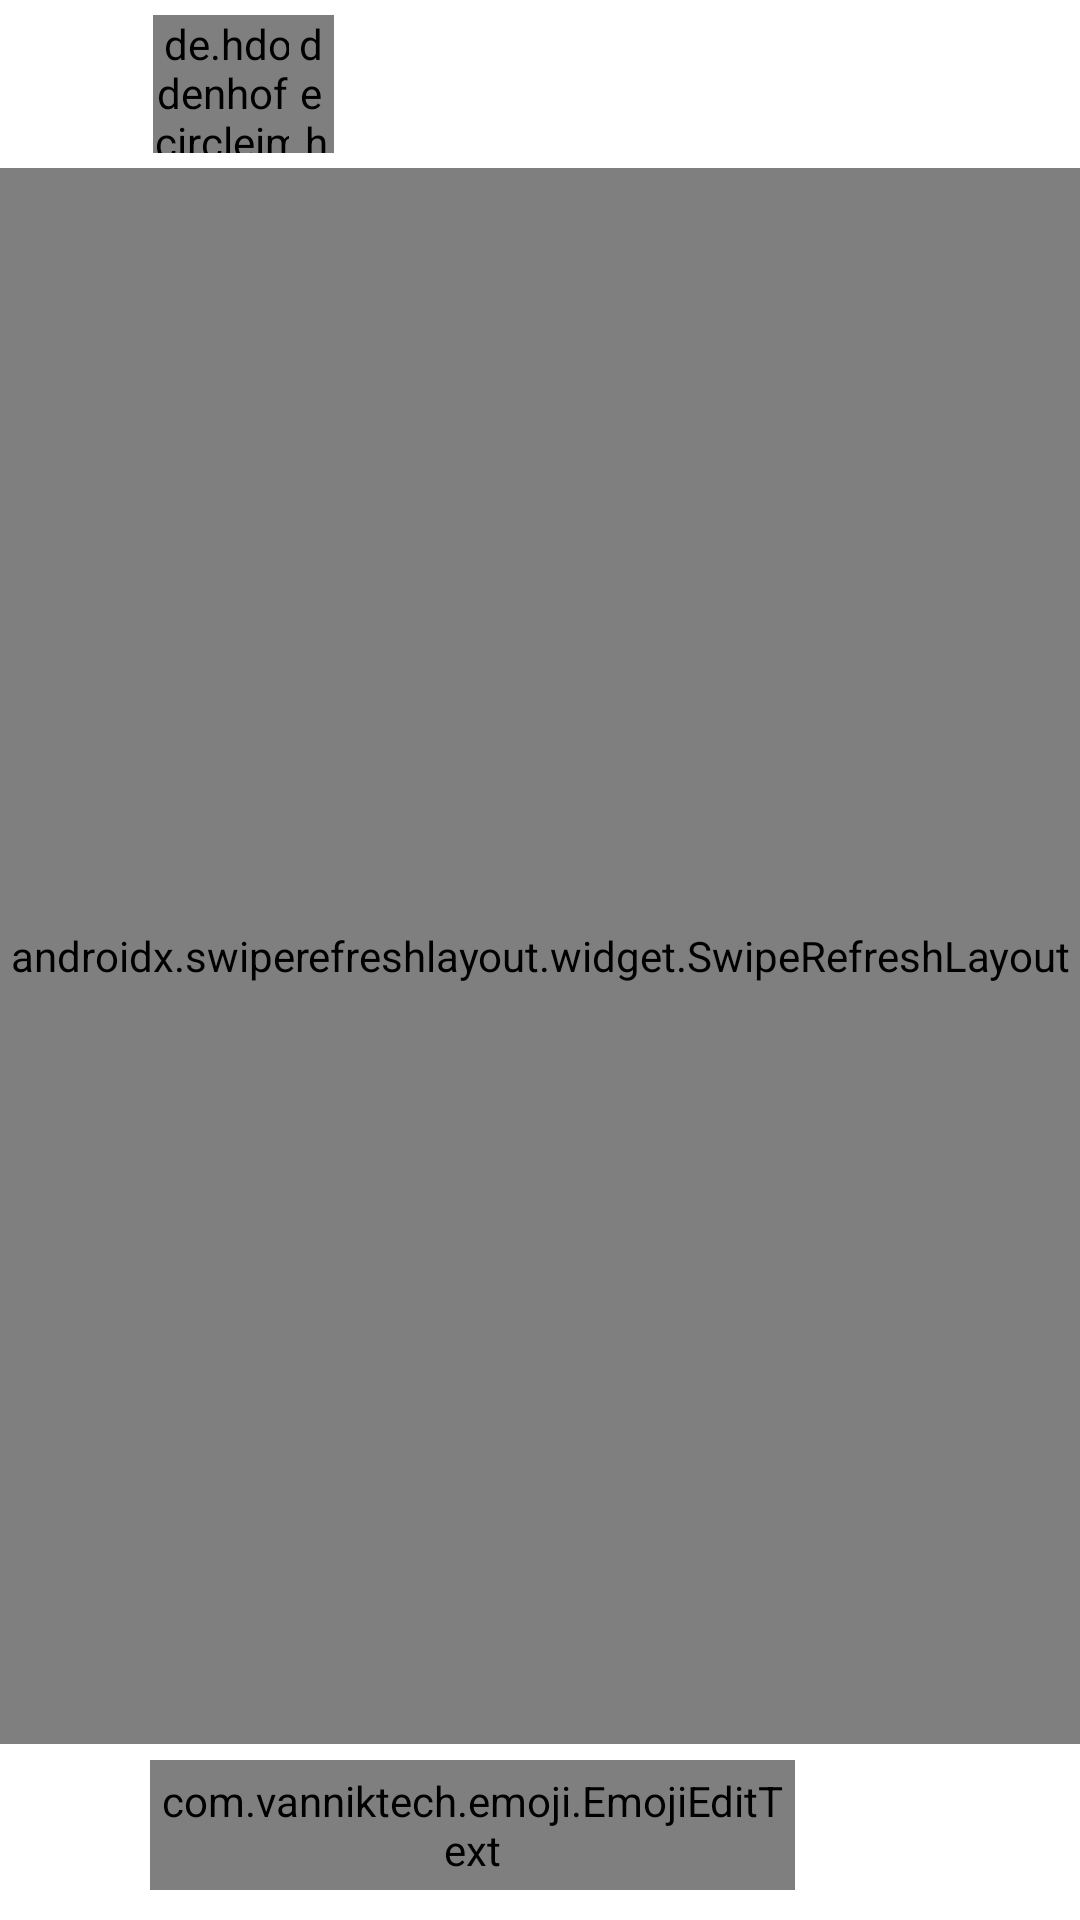

Here is an Android app screen rendered from its layout file. Give the layout XML and the strings, colors and styles it references.
<!-- AndroidManifest.xml: application theme AppTheme -->
<!-- res/layout/activity_message.xml -->
<?xml version="1.0" encoding="utf-8"?>
<layout>

    <RelativeLayout xmlns:android="http://schemas.android.com/apk/res/android"
        xmlns:app="http://schemas.android.com/apk/res-auto"
        xmlns:tools="http://schemas.android.com/tools"
        android:layout_width="match_parent"
        android:id="@+id/roorView"
        android:layout_height="match_parent"
        android:background="@color/white"
        tools:context=".MessageActivity">

        
        
        
        
        
        
        

        <com.google.android.material.appbar.AppBarLayout
            android:id="@+id/bar"
            android:layout_width="match_parent"
            android:layout_height="wrap_content"
            android:background="#fff"
            android:gravity="start">

            <androidx.appcompat.widget.Toolbar
                android:id="@+id/toolb"
                android:layout_width="match_parent"
                android:layout_height="?actionBarSize"
                android:layout_gravity="start"
                android:background="#fff"
                android:gravity="start">

                <RelativeLayout
                    android:id="@+id/tool"
                    android:layout_width="match_parent"
                    android:layout_height="match_parent"
                    android:background="#fff"
                    android:gravity="start">

                    <ImageButton
                        android:id="@+id/back"
                        android:layout_width="30dp"
                        android:layout_height="match_parent"
                        android:layout_alignParentStart="true"
                        android:layout_marginTop="5dp"
                        android:layout_marginEnd="5dp"
                        android:layout_marginBottom="5dp"
                        android:background="@android:color/transparent"
                        android:onClick="finish"
                        android:scaleType="centerInside"
                        android:src="@drawable/back" />

                    
                    
                    
                    
                    
                    
                    

                    <de.hdodenhof.circleimageview.CircleImageView
                        android:id="@+id/pro_pic_message"
                        android:layout_width="50dp"
                        android:layout_marginTop="5dp"
                        android:layout_height="50dp"
                        android:transitionName="v"
                        android:layout_toEndOf="@id/back"
                        android:layout_centerVertical="true"
                        android:layout_marginBottom="5dp"
                        android:src="@drawable/no_p" />

                    <de.hdodenhof.circleimageview.CircleImageView
                        android:id="@+id/id_online"
                        android:layout_width="15dp"
                        android:layout_height="15dp"
                        android:layout_alignTop="@id/pro_pic_message"
                        android:layout_alignBottom="@id/pro_pic_message"
                        android:layout_marginStart="-5dp"
                        android:layout_toEndOf="@id/pro_pic_message"
                        android:src="@color/on_line"
                        app:civ_border_color="#FFFFFF"
                        app:civ_border_width="3dp" />

                    <TextView
                        android:id="@+id/name_chat"
                        android:layout_width="match_parent"
                        android:layout_height="wrap_content"
                        android:layout_alignTop="@id/pro_pic_message"
                        android:layout_alignBottom="@id/pro_pic_message"
                        android:layout_marginStart="10dp"
                        android:layout_toEndOf="@id/id_online"
                        android:gravity="start|center"
                        android:singleLine="true"
                        android:text=""
                        android:textColor="#000"
                        android:textSize="17sp"
                        android:textStyle="bold" />

                </RelativeLayout>

            </androidx.appcompat.widget.Toolbar>


        </com.google.android.material.appbar.AppBarLayout>

        <androidx.swiperefreshlayout.widget.SwipeRefreshLayout
            android:id="@+id/swipe"
            android:layout_width="match_parent"
            android:layout_height="match_parent"
            android:layout_above="@id/v"
            android:layout_below="@id/bar">

            <androidx.recyclerview.widget.RecyclerView
                android:id="@+id/chat_recycler"
                android:layout_width="match_parent"
                android:layout_height="match_parent"
                android:background="@color/white" />

        </androidx.swiperefreshlayout.widget.SwipeRefreshLayout>

        <View
            android:id="@+id/v"
            android:layout_width="match_parent"
            android:layout_height="0.1dp"
            android:layout_above="@id/send_re"
            android:background="@color/grey" />

        <RelativeLayout
            android:id="@+id/send_re"
            android:layout_width="match_parent"
            android:background="@color/white"
            android:layout_height="wrap_content"
            android:layout_alignParentBottom="true"
            android:layout_marginTop="5dp">

            
            
            
            
            
            
            
            


            
            
            
            
            
            
            
            

            <ImageButton
                android:id="@+id/send_message"
                android:layout_width="30dp"
                android:layout_height="30dp"
                android:layout_alignParentEnd="true"
                android:layout_marginStart="5dp"
                android:layout_marginTop="5dp"
                android:layout_marginEnd="10dp"
                android:onClick="sendMessage"
                android:padding="5dp"
                android:layout_marginBottom="10dp"
                android:background="@android:color/transparent"
                android:scaleType="centerInside"
                android:src="@drawable/ic_direct" />

            
            
            
            
            
            
            
            
            
            
            


            <ImageButton
                android:id="@+id/gallery_message"
                android:layout_width="30dp"
                android:layout_height="30dp"
                android:layout_marginStart="10dp"
                android:layout_marginTop="5dp"
                android:layout_marginEnd="10dp"
                android:padding="5dp"
                android:onClick="showPickImage"
                android:layout_marginBottom="10dp"
                android:layout_toStartOf="@id/send_message"
                android:background="@android:color/transparent"
                android:scaleType="centerInside"
                android:src="@drawable/ic_gallery__1_" />

            <com.vanniktech.emoji.EmojiEditText
                android:id="@+id/message_text"
                android:layout_width="match_parent"
                android:layout_height="wrap_content"
                android:layout_toStartOf="@id/gallery_message"
                android:layout_toEndOf="@id/emoji_message"
                android:background="@android:color/transparent"
                android:hint="Write a message"
                android:imeOptions="actionSend"
                android:layout_marginBottom="10dp"
                android:inputType="textMultiLine|textCapSentences"
                android:maxHeight="130dp"
                android:padding="4dp"
                android:text=""
                android:textColor="#000"
                android:textColorHint="@color/grey"
                android:textSize="16sp"
                app:met_baseColor="@color/white"
                app:met_primaryColor="@color/grey"
                app:met_textColor="#e4a"
                app:met_textColorHint="@color/grey" />

            <ImageButton
                android:id="@+id/emoji_message"
                android:layout_width="30dp"
                android:layout_height="30dp"
                android:layout_alignParentStart="true"
                android:layout_marginStart="10dp"
                android:layout_marginTop="5dp"
                android:padding="5dp"
                android:layout_marginEnd="10dp"
                android:layout_marginBottom="10dp"
                android:background="@android:color/transparent"
                android:onClick="openEmojiKeyboard"
                android:scaleType="centerInside"
                android:src="@drawable/ic_smile" />

        </RelativeLayout>



    </RelativeLayout>
</layout>
<!-- resources referenced by this layout -->
<resources>
  <color name="on_line">#00C853</color>
  <!-- drawable ic_direct (drawable) -->
  <vector xmlns:android="http://schemas.android.com/apk/res/android"
      android:width="512dp"
      android:height="512dp"
      android:viewportWidth="496.007"
      android:viewportHeight="496.007">
    <path
        android:fillColor="@color/grey"
        android:pathData="m205.892,403.822c-6.25,-6.25 -16.38,-6.25 -22.63,0l-41.92,41.92c-6.25,6.24 -6.25,16.38 0,22.62 6.206,6.226 16.348,6.282 22.63,0l41.92,-41.92c6.25,-6.251 6.25,-16.38 0,-22.62zM92.182,290.111c-6.24,-6.25 -16.37,-6.25 -22.62,0l-41.92,41.92c-6.25,6.25 -6.25,16.38 0,22.63 6.24,6.239 16.354,6.266 22.62,0l41.92,-41.92c6.25,-6.249 6.25,-16.38 0,-22.63zM167.992,328.012c-6.25,-6.25 -16.38,-6.24 -22.63,0l-106.24,106.24c-6.25,6.25 -6.25,16.38 0,22.63 6.248,6.229 16.358,6.252 22.63,0l106.24,-106.24c6.25,-6.25 6.25,-16.38 0,-22.63zM495.192,20.992 L343.572,484.992c-4.286,13.097 -22.084,15.008 -29.04,3.07l-101.96,-175.35c-3.22,-5.53 -2.83,-12.44 0.98,-17.58l36.61,-49.29 -49.29,36.61c-5.14,3.81 -12.05,4.2 -17.58,0.98l-175.35,-101.961c-11.896,-6.919 -10.066,-24.741 3.07,-29.04l464,-151.62c12.402,-4.047 24.245,7.727 20.18,20.181z"/>
  </vector>
  <!-- drawable ic_hashtag__1_ (drawable) -->
  <vector xmlns:android="http://schemas.android.com/apk/res/android"
      android:width="469dp"
      android:height="469dp"
      android:viewportWidth="469.33334"
      android:viewportHeight="469">
    <path
        android:fillColor="@color/grey"
        android:pathData="m448,127.84h-64.813l21.398,-79.809c3.051,-11.371 -3.691,-23.082 -15.082,-26.133 -11.391,-3.051 -23.105,3.711 -26.133,15.082l-24.34,90.859h-151.512l21.398,-79.809c3.051,-11.371 -3.691,-23.082 -15.082,-26.133 -11.395,-3.027 -23.082,3.711 -26.113,15.082l-24.363,90.859h-79.359c-11.777,0 -21.332,9.535 -21.332,21.332 0,11.801 9.555,21.336 21.332,21.336h67.902l-34.324,128h-76.246c-11.773,0 -21.332,9.535 -21.332,21.332s9.559,21.332 21.332,21.332h64.813l-21.398,79.809c-3.051,11.371 3.691,23.082 15.082,26.133 1.836,0.492 3.691,0.727 5.504,0.727 9.41,0 18.051,-6.273 20.59,-15.809l24.383,-90.859h151.508l-21.398,79.809c-3.047,11.371 3.691,23.082 15.086,26.133 1.832,0.492 3.688,0.727 5.523,0.727 9.41,0 18.047,-6.273 20.586,-15.809l24.363,-90.859h79.359c11.777,0 21.336,-9.535 21.336,-21.332s-9.559,-21.332 -21.336,-21.332h-67.902l34.324,-128h76.246c11.777,0 21.332,-9.535 21.332,-21.336 0,-11.797 -9.555,-21.332 -21.332,-21.332zM293.246,298.508h-151.508l34.324,-128h151.512zM293.246,298.508"/>
  </vector>
  <!-- drawable ic_image_24 (drawable) -->
  <vector android:height="30dp" android:tint="#888888"
      android:viewportHeight="24" android:viewportWidth="24"
      android:width="30dp" xmlns:android="http://schemas.android.com/apk/res/android">
      <path android:fillColor="@android:color/white" android:pathData="M21,19V5c0,-1.1 -0.9,-2 -2,-2H5c-1.1,0 -2,0.9 -2,2v14c0,1.1 0.9,2 2,2h14c1.1,0 2,-0.9 2,-2zM8.5,13.5l2.5,3.01L14.5,12l4.5,6H5l3.5,-4.5z"/>
  </vector>
  <style name="AppTheme" parent="Theme.AppCompat.Light.NoActionBar">
          
          <item name="colorPrimary">@color/colorPrimary</item>
          <item name="colorPrimaryDark">@color/colorPrimaryDark</item>
          <item name="colorAccent">@color/colorAccent</item>
          <item name="android:windowLightStatusBar" tools:ignore="NewApi">true</item>
      </style>
  <color name="colorPrimary">#AA00FF</color>
  <color name="colorPrimaryDark">#FFFFFF</color>
  <color name="colorAccent">#AA00FF</color>
  <!-- not gathered from this repository: default colours our renderer supplied (Android Studio template values) -->
  <color name="white">#FFFFFFFF</color>
</resources>
